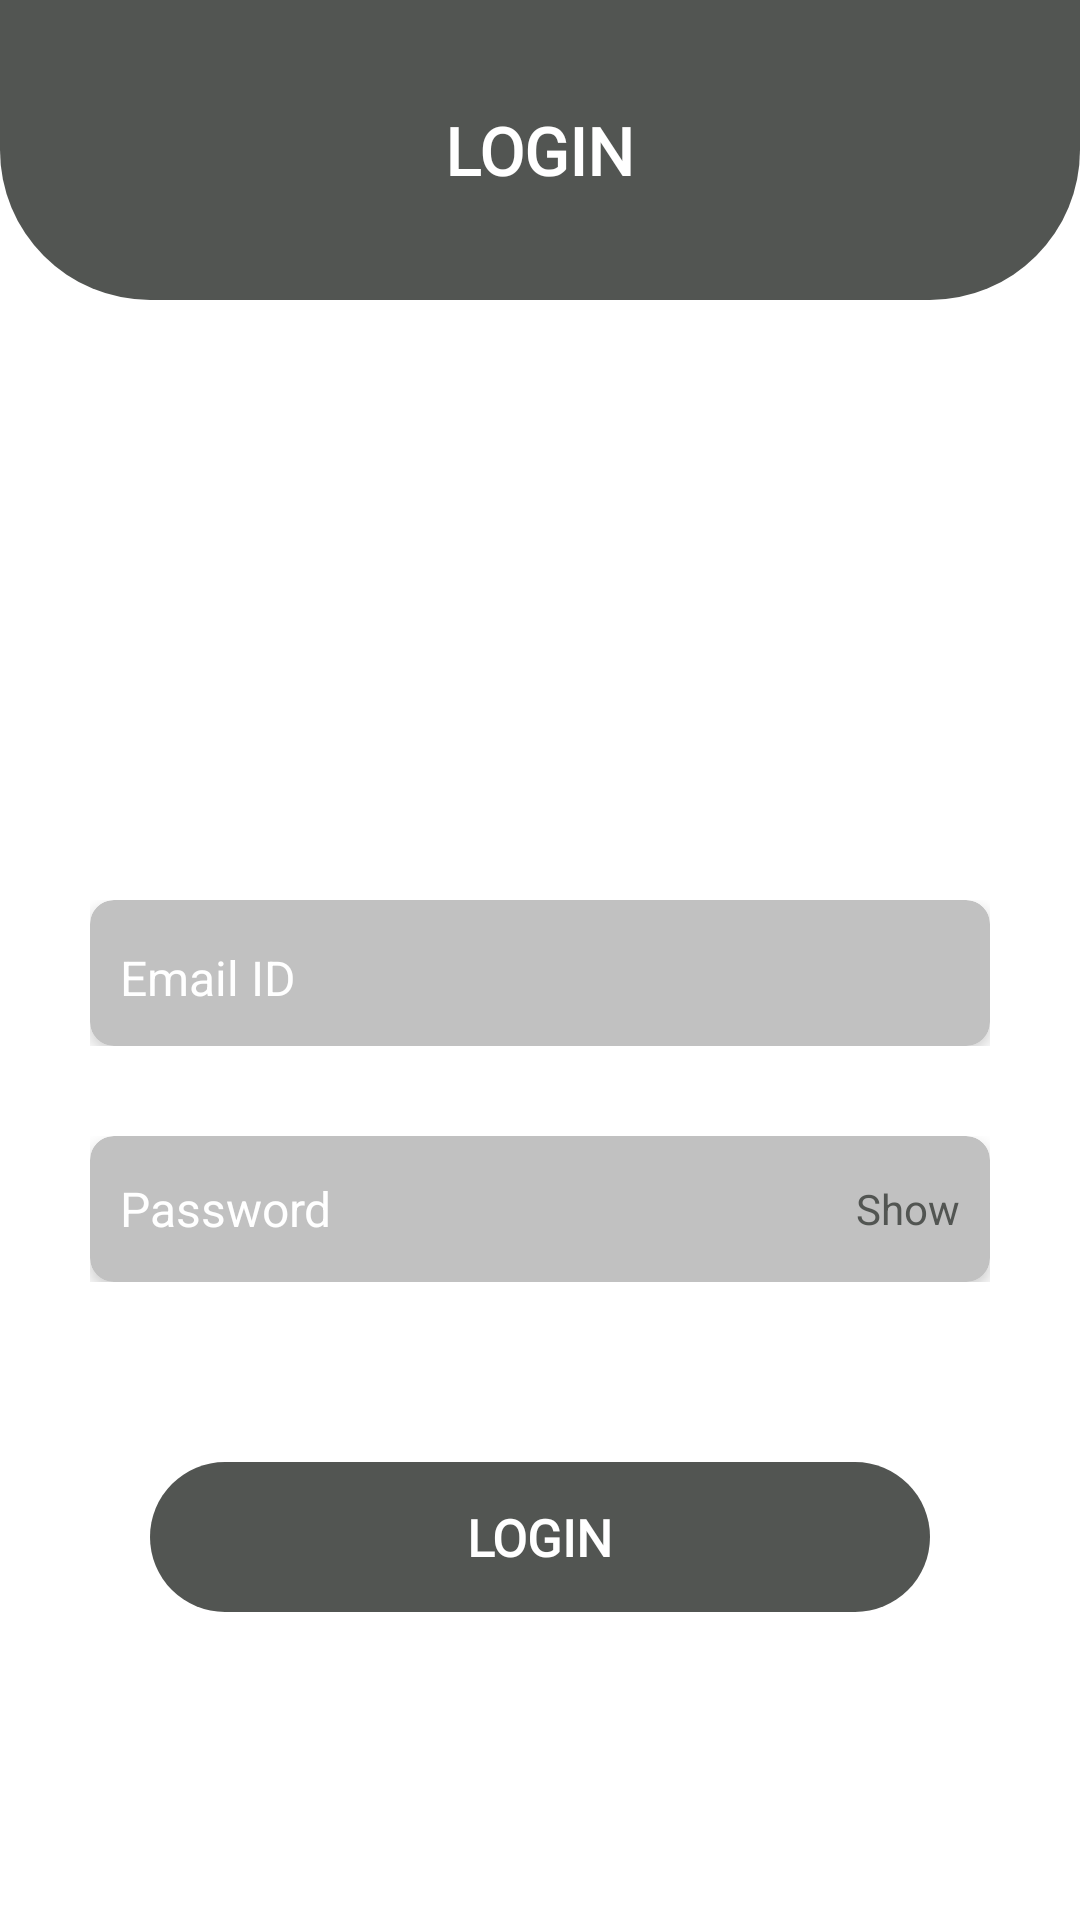

Write the Android layout XML for this screen, with the resource values it uses.
<!-- AndroidManifest.xml: activity theme Theme.MaterialComponents.NoActionBar -->
<!-- res/layout/activity_login.xml -->
<?xml version="1.0" encoding="utf-8"?>
<ScrollView xmlns:android="http://schemas.android.com/apk/res/android"
    xmlns:app="http://schemas.android.com/apk/res-auto"
    xmlns:tools="http://schemas.android.com/tools"
    android:layout_width="match_parent"
    android:layout_height="match_parent"
    android:background="@color/white"
    tools:context=".LoginActivity">

    <RelativeLayout
        android:layout_width="match_parent"
        android:layout_height="wrap_content">

        <RelativeLayout
            android:id="@+id/topBar"
            android:layout_width="match_parent"
            android:layout_height="100dp"
            android:background="@drawable/bottom_rounded"
            >

            <TextView
                android:layout_width="wrap_content"
                android:layout_height="wrap_content"
                android:layout_centerInParent="true"
                android:fontFamily="@font/allerta"
                android:text="LOGIN"
                android:textColor="@color/white"
                android:textSize="22sp"
                android:textStyle="bold" />

        </RelativeLayout>

        <LinearLayout
            android:id="@+id/signIn"
            android:layout_width="match_parent"
            android:layout_height="wrap_content"
            android:layout_below="@+id/topBar"
            android:layout_marginTop="60dp"
            android:orientation="vertical"
            >

            <ImageView
                android:layout_width="110dp"
                android:layout_height="110dp"
                android:layout_gravity="center_horizontal"
                android:src="@drawable/man" />

            <LinearLayout
                android:layout_width="match_parent"
                android:layout_height="match_parent"
                android:layout_marginStart="30dp"
                android:layout_marginTop="30dp"
                android:layout_marginEnd="30dp"
                android:orientation="vertical">

                <com.google.android.material.card.MaterialCardView
                    android:layout_width="match_parent"
                    android:layout_height="match_parent"
                    app:cardCornerRadius="8dp"
                    app:cardElevation="3dp"
                    android:backgroundTint="@color/lightGray">

                    <LinearLayout
                        android:layout_width="match_parent"
                        android:layout_height="match_parent"
                        android:layout_margin="10dp">

                        <EditText
                            android:id="@+id/user_email"
                            android:layout_width="match_parent"
                            android:layout_height="match_parent"
                            android:layout_marginTop="5dp"
                            android:layout_marginBottom="2dp"
                            android:background="@null"
                            android:gravity="center_vertical"
                            android:hint="Email ID"
                            android:textColorHint="@color/white"
                            android:inputType="textEmailAddress"
                            android:textColor="@color/darkGray"
                            android:textSize="16sp" />


                    </LinearLayout>

                </com.google.android.material.card.MaterialCardView>

            </LinearLayout>

            <LinearLayout
                android:layout_width="match_parent"
                android:layout_height="match_parent"
                android:layout_marginStart="30dp"
                android:layout_marginTop="30dp"
                android:layout_marginEnd="30dp"
                android:orientation="vertical">

                <com.google.android.material.card.MaterialCardView
                    android:layout_width="match_parent"
                    android:layout_height="match_parent"
                    app:cardCornerRadius="8dp"
                    app:cardElevation="3dp"
                    android:backgroundTint="@color/lightGray">

                    <LinearLayout
                        android:layout_width="match_parent"
                        android:layout_height="match_parent"
                        android:layout_margin="10dp">

                        <RelativeLayout
                            android:layout_width="match_parent"
                            android:layout_height="match_parent">

                            <EditText
                                android:id="@+id/user_password"
                                android:layout_width="match_parent"
                                android:layout_height="match_parent"
                                android:layout_centerVertical="true"
                                android:layout_marginTop="5dp"
                                android:layout_marginBottom="2dp"
                                android:background="@null"
                                android:hint="Password"
                                android:textColorHint="@color/white"
                                android:inputType="textPassword"
                                android:textColor="@color/darkGray"
                                android:textSize="16sp" />

                            <TextView
                                android:id="@+id/txt_show"
                                android:layout_width="wrap_content"
                                android:layout_height="wrap_content"
                                android:layout_alignParentEnd="true"
                                android:layout_centerVertical="true"
                                android:text="Show"
                                android:textColor="@color/darkGrayLight" />

                        </RelativeLayout>

                    </LinearLayout>

                </com.google.android.material.card.MaterialCardView>

            </LinearLayout>

        </LinearLayout>

        <RelativeLayout
            android:id="@+id/loginBtn"
            android:layout_width="match_parent"
            android:layout_height="50dp"
            android:layout_below="@id/signIn"
            android:layout_marginStart="50dp"
            android:layout_marginTop="60dp"
            android:layout_marginEnd="50dp"
            android:background="@drawable/rounded_btn"
            >

            <TextView
                android:layout_width="wrap_content"
                android:layout_height="wrap_content"
                android:layout_centerInParent="true"
                android:fontFamily="@font/allerta"
                android:text="LOGIN"
                android:textColor="@color/white"
                android:textSize="17sp"
                android:textStyle="bold" />


        </RelativeLayout>

    </RelativeLayout>

</ScrollView>
<!-- resources referenced by this layout -->
<resources>
  <color name="darkGray">#333533</color>
  <color name="darkGrayLight">#525552</color>
  <color name="lightGray">#c1c1c1</color>
  <color name="white">#FFFFFFFF</color>
  <!-- drawable bottom_rounded (drawable) -->
  <?xml version="1.0" encoding="utf-8"?>
  <shape xmlns:android="http://schemas.android.com/apk/res/android">
  
      <solid
          android:color="@color/darkGrayLight"
          />
      <corners
          android:bottomRightRadius="50dp"
          android:bottomLeftRadius="50dp"
          />
  </shape>
  <!-- drawable rounded_btn (drawable) -->
  <?xml version="1.0" encoding="utf-8"?>
  <shape xmlns:android="http://schemas.android.com/apk/res/android">
  
      <solid
          android:color="@color/darkGrayLight"
          />
  
      <corners
          android:radius="30dp"
          />
  </shape>
</resources>
